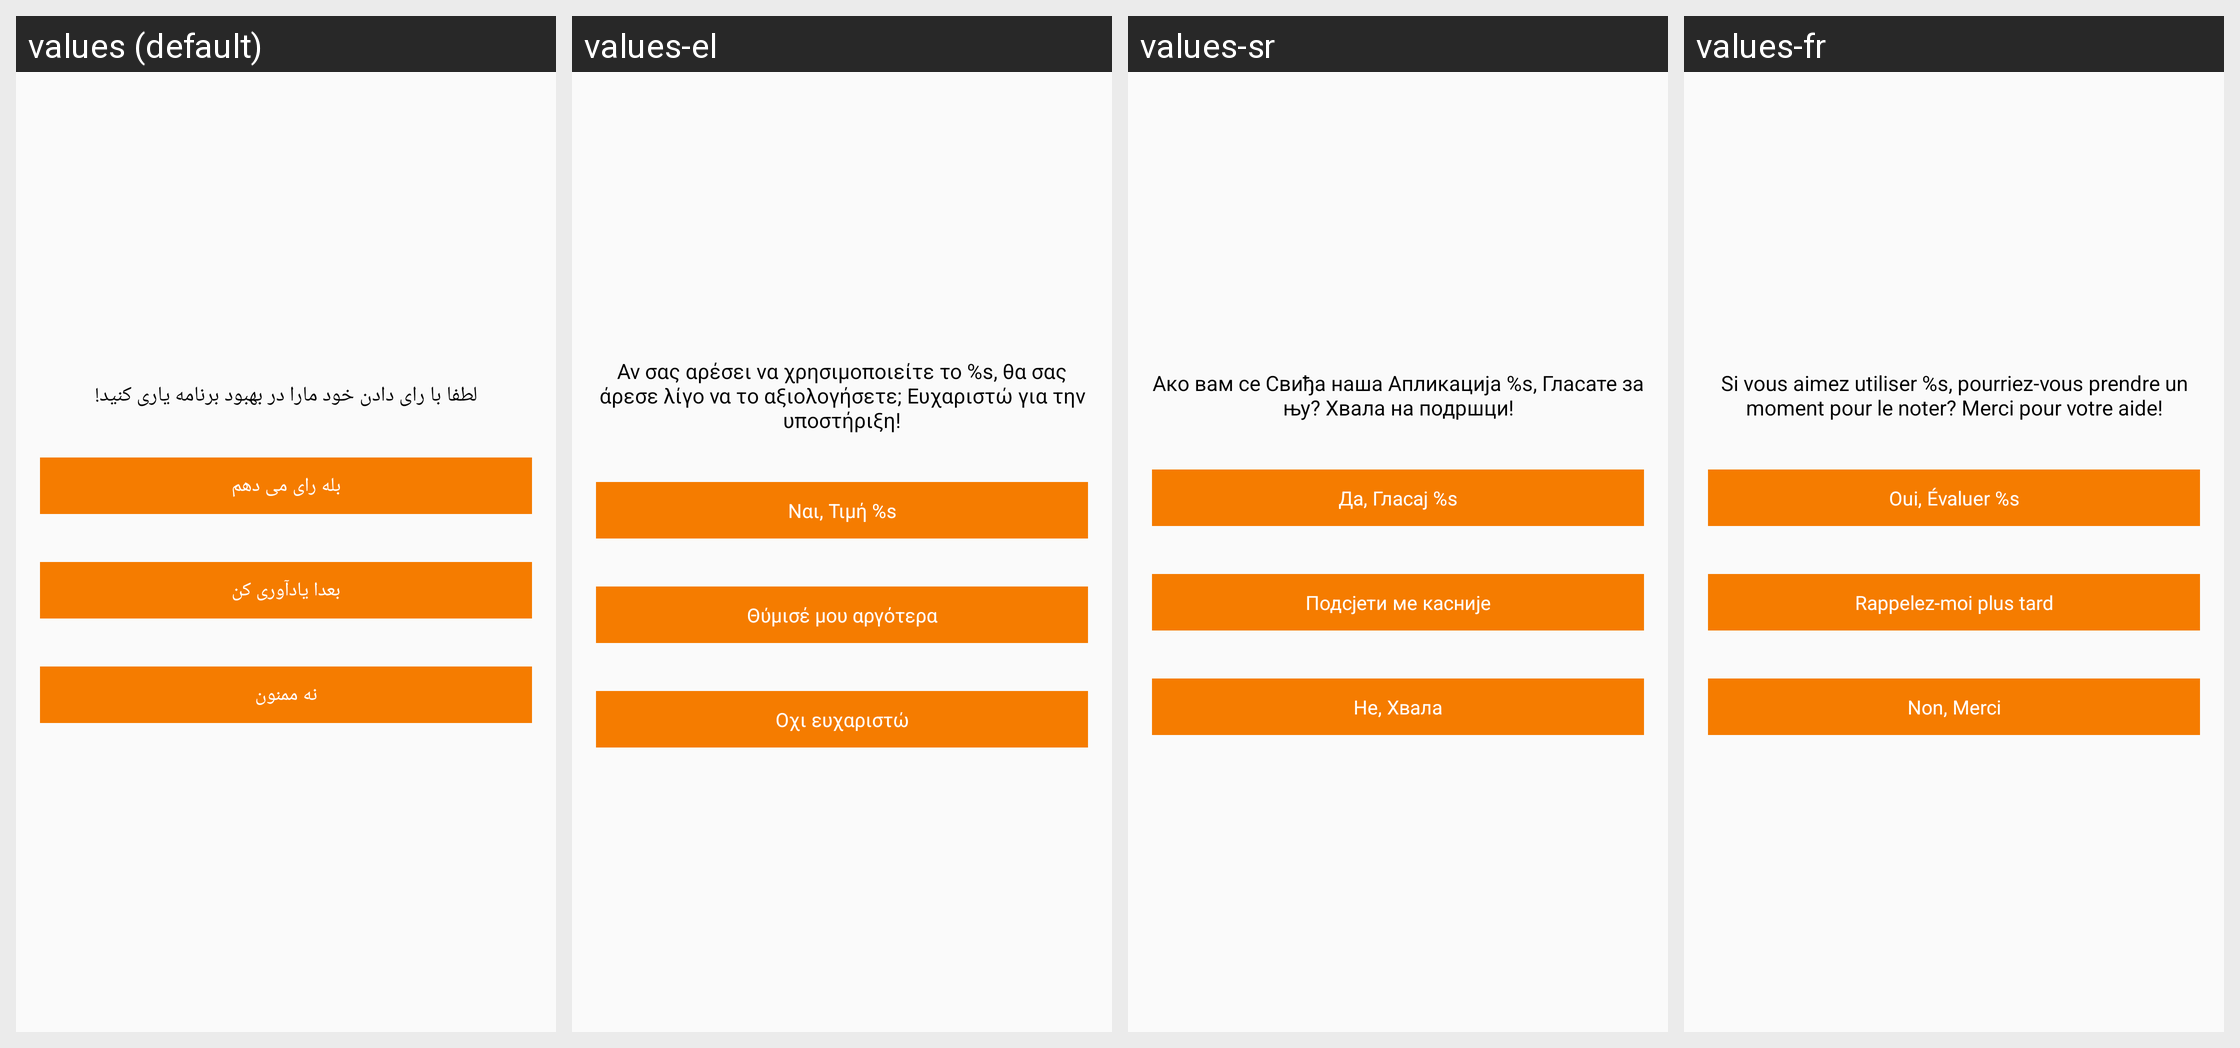

This grid shows one Android layout under several languages. Give, for every string resource on the screen, its name, the default text and each shown locale's text.
Android screen res/layout/rate_helper.xml rendered under 4 locales, left to right: values (default), values-el, values-sr, values-fr. Device: Nexus 5 (rendered at 1080×1920; each locale shown at half size, 540×960, under a caption strip naming it); theme AppTheme.
Other locales in the repository, not shown: values-ar, values-bs, values-cs, values-de, values-es, values-hr, values-id, values-mk, values-ro, values-ru, values-sl, values-tr.
Strings drawn on this screen, with the default value and each locale's value (text and hints the layout hard-codes, and strings that could not be matched under every locale, appear in the picture but are not listed):

rate_message
  values: لطفا با رای دادن خود مارا در بهبود برنامه یاری کنید!
  values-el: Αν σας αρέσει να χρησιμοποιείτε το %s, θα σας άρεσε λίγο να το αξιολογήσετε; Ευχαριστώ για την υποστήριξη!
  values-sr: Ако вам се Свиђа наша Апликација %s, Гласате за њу? Хвала на подршци!
  values-fr: Si vous aimez utiliser %s, pourriez-vous prendre un moment pour le noter? Merci pour votre aide!

rate
  values: بله رای می دهم
  values-el: Ναι, Τιμή %s
  values-sr: Да, Гласај %s
  values-fr: Oui, Évaluer %s

rate_later
  values: بعدا یادآوری کن
  values-el: Θύμισέ μου αργότερα
  values-sr: Подсјети ме касније
  values-fr: Rappelez-moi plus tard

rate_cancel
  values: نه ممنون
  values-el: Οχι ευχαριστώ
  values-sr: Не, Хвала
  values-fr: Non, Merci
